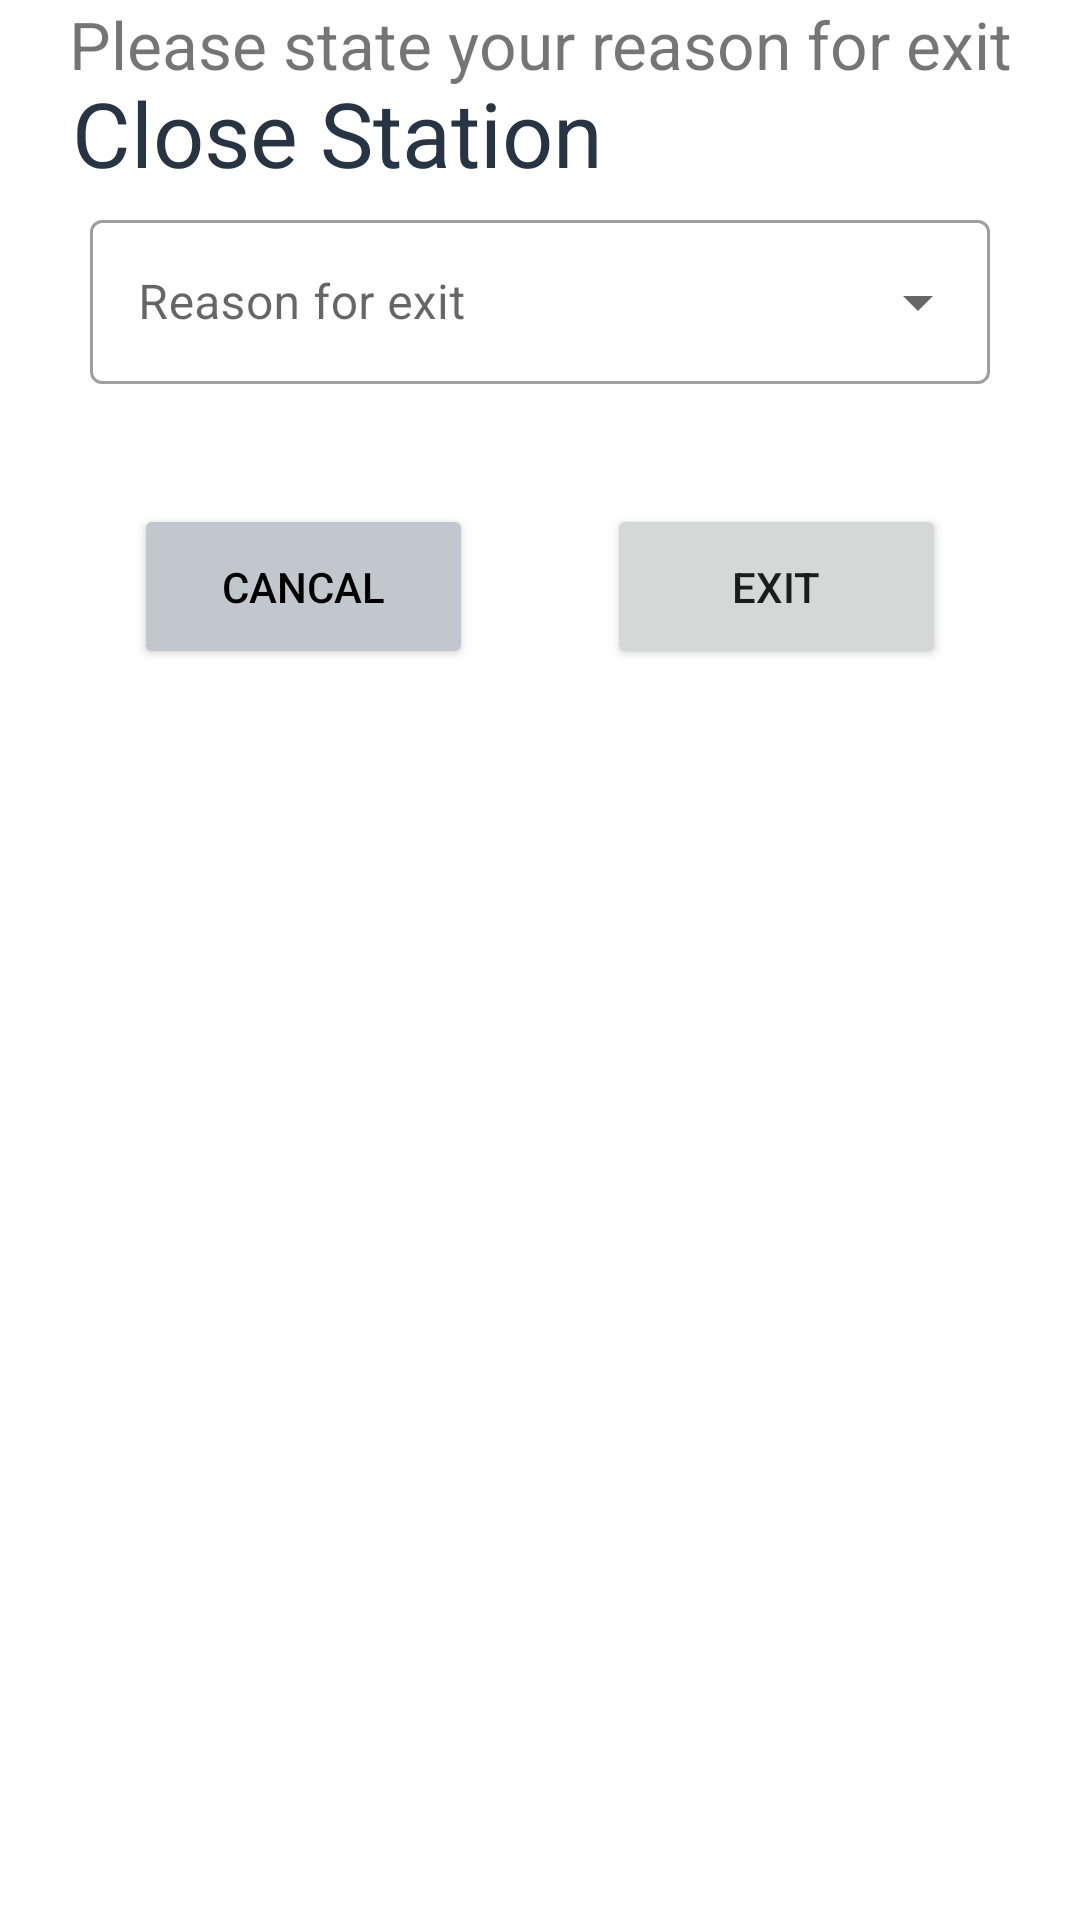

The Android layout XML behind this screen, and the referenced resources:
<!-- AndroidManifest.xml: application theme Theme.Fuel -->
<!-- res/layout/exit_queue_dialog.xml -->
<?xml version="1.0" encoding="utf-8"?>
<androidx.constraintlayout.widget.ConstraintLayout xmlns:android="http://schemas.android.com/apk/res/android"
    xmlns:app="http://schemas.android.com/apk/res-auto"
    xmlns:tools="http://schemas.android.com/tools"
    android:layout_width="match_parent"
    android:layout_height="match_parent"
    android:layout_marginVertical="10dp"
    android:background="@color/white"
    app:cardCornerRadius="30dp"
    tools:context=".user.FuelStation">

    <TextView
        android:id="@+id/closeStation"
        android:layout_width="wrap_content"
        android:layout_height="wrap_content"
        android:layout_marginStart="24dp"
        android:layout_marginTop="24dp"
        android:text="Close Station"
        android:textColor="@color/colorDarkBlue"
        android:textSize="30sp"
        app:layout_constraintStart_toStartOf="parent"
        app:layout_constraintTop_toTopOf="parent" />

    <TextView
        android:id="@+id/textView2"
        android:layout_width="321dp"
        android:layout_height="36dp"
        android:layout_marginStart="16dp"
        android:layout_marginTop="27dp"
        android:layout_marginEnd="16dp"
        android:gravity="center_horizontal"
        android:text="Please state your reason for exit"
        android:textSize="22dp"
        app:layout_constraintEnd_toEndOf="parent"
        app:layout_constraintStart_toStartOf="parent"
        app:layout_constraintTop_toBottomOf="@+id/exitQueue" />

    <com.google.android.material.textfield.TextInputLayout
        android:id="@+id/exit_Reason"
        style="@style/Widget.MaterialComponents.TextInputLayout.OutlinedBox.ExposedDropdownMenu"
        android:layout_width="300dp"
        android:layout_height="60dp"
        android:layout_marginStart="37dp"
        android:layout_marginTop="32dp"
        android:layout_marginEnd="37dp"
        android:hint="Reason for exit"
        app:layout_constraintEnd_toEndOf="parent"
        app:layout_constraintStart_toStartOf="parent"
        app:layout_constraintTop_toBottomOf="@+id/textView2">

        <AutoCompleteTextView
            android:id="@+id/exitReason"
            android:layout_width="match_parent"
            android:layout_height="wrap_content"
            android:inputType="none" />

    </com.google.android.material.textfield.TextInputLayout>

    <Button
        android:id="@+id/exitQueueButton"
        android:layout_width="113dp"
        android:layout_height="55dp"
        android:layout_marginTop="40dp"
        android:layout_marginEnd="38dp"
        android:elevation="4dp"
        android:text="Exit"
        app:layout_constraintEnd_toEndOf="parent"
        app:layout_constraintStart_toEndOf="@+id/cancel_button"
        app:layout_constraintTop_toBottomOf="@+id/exit_Reason" />

    <Button
        android:id="@+id/cancel_button"
        android:layout_width="113dp"
        android:layout_height="55dp"

        android:layout_marginStart="38dp"
        android:layout_marginTop="40dp"
        android:layout_marginEnd="38dp"
        android:backgroundTint="@color/colorGrey"
        android:elevation="4dp"
        android:text="Cancal"
        android:textColor="@color/black"
        app:layout_constraintEnd_toStartOf="@+id/exitQueueButton"
        app:layout_constraintStart_toStartOf="parent"
        app:layout_constraintTop_toBottomOf="@+id/exit_Reason" />


</androidx.constraintlayout.widget.ConstraintLayout>
<!-- resources referenced by this layout -->
<resources>
  <color name="black">#FF000000</color>
  <color name="colorDarkBlue">#273443</color>
  <color name="colorGrey">#c1c7cd</color>
  <color name="white">#FFFFFFFF</color>
  <style name="Theme.Fuel" parent="Theme.MaterialComponents.DayNight.NoActionBar">
          
          <item name="colorPrimary">@color/colorDarkBlue</item>
          <item name="colorPrimaryVariant">@color/colorDarkBlue</item>
          <item name="colorOnPrimary">@color/white</item>
          
          <item name="colorSecondary">@color/teal_200</item>
          <item name="colorSecondaryVariant">@color/teal_700</item>
          <item name="colorOnSecondary">@color/black</item>
          
          <item name="android:statusBarColor">?attr/colorPrimaryVariant</item>
          
      </style>
  <color name="teal_200">#FF03DAC5</color>
  <color name="teal_700">#FF018786</color>
</resources>
